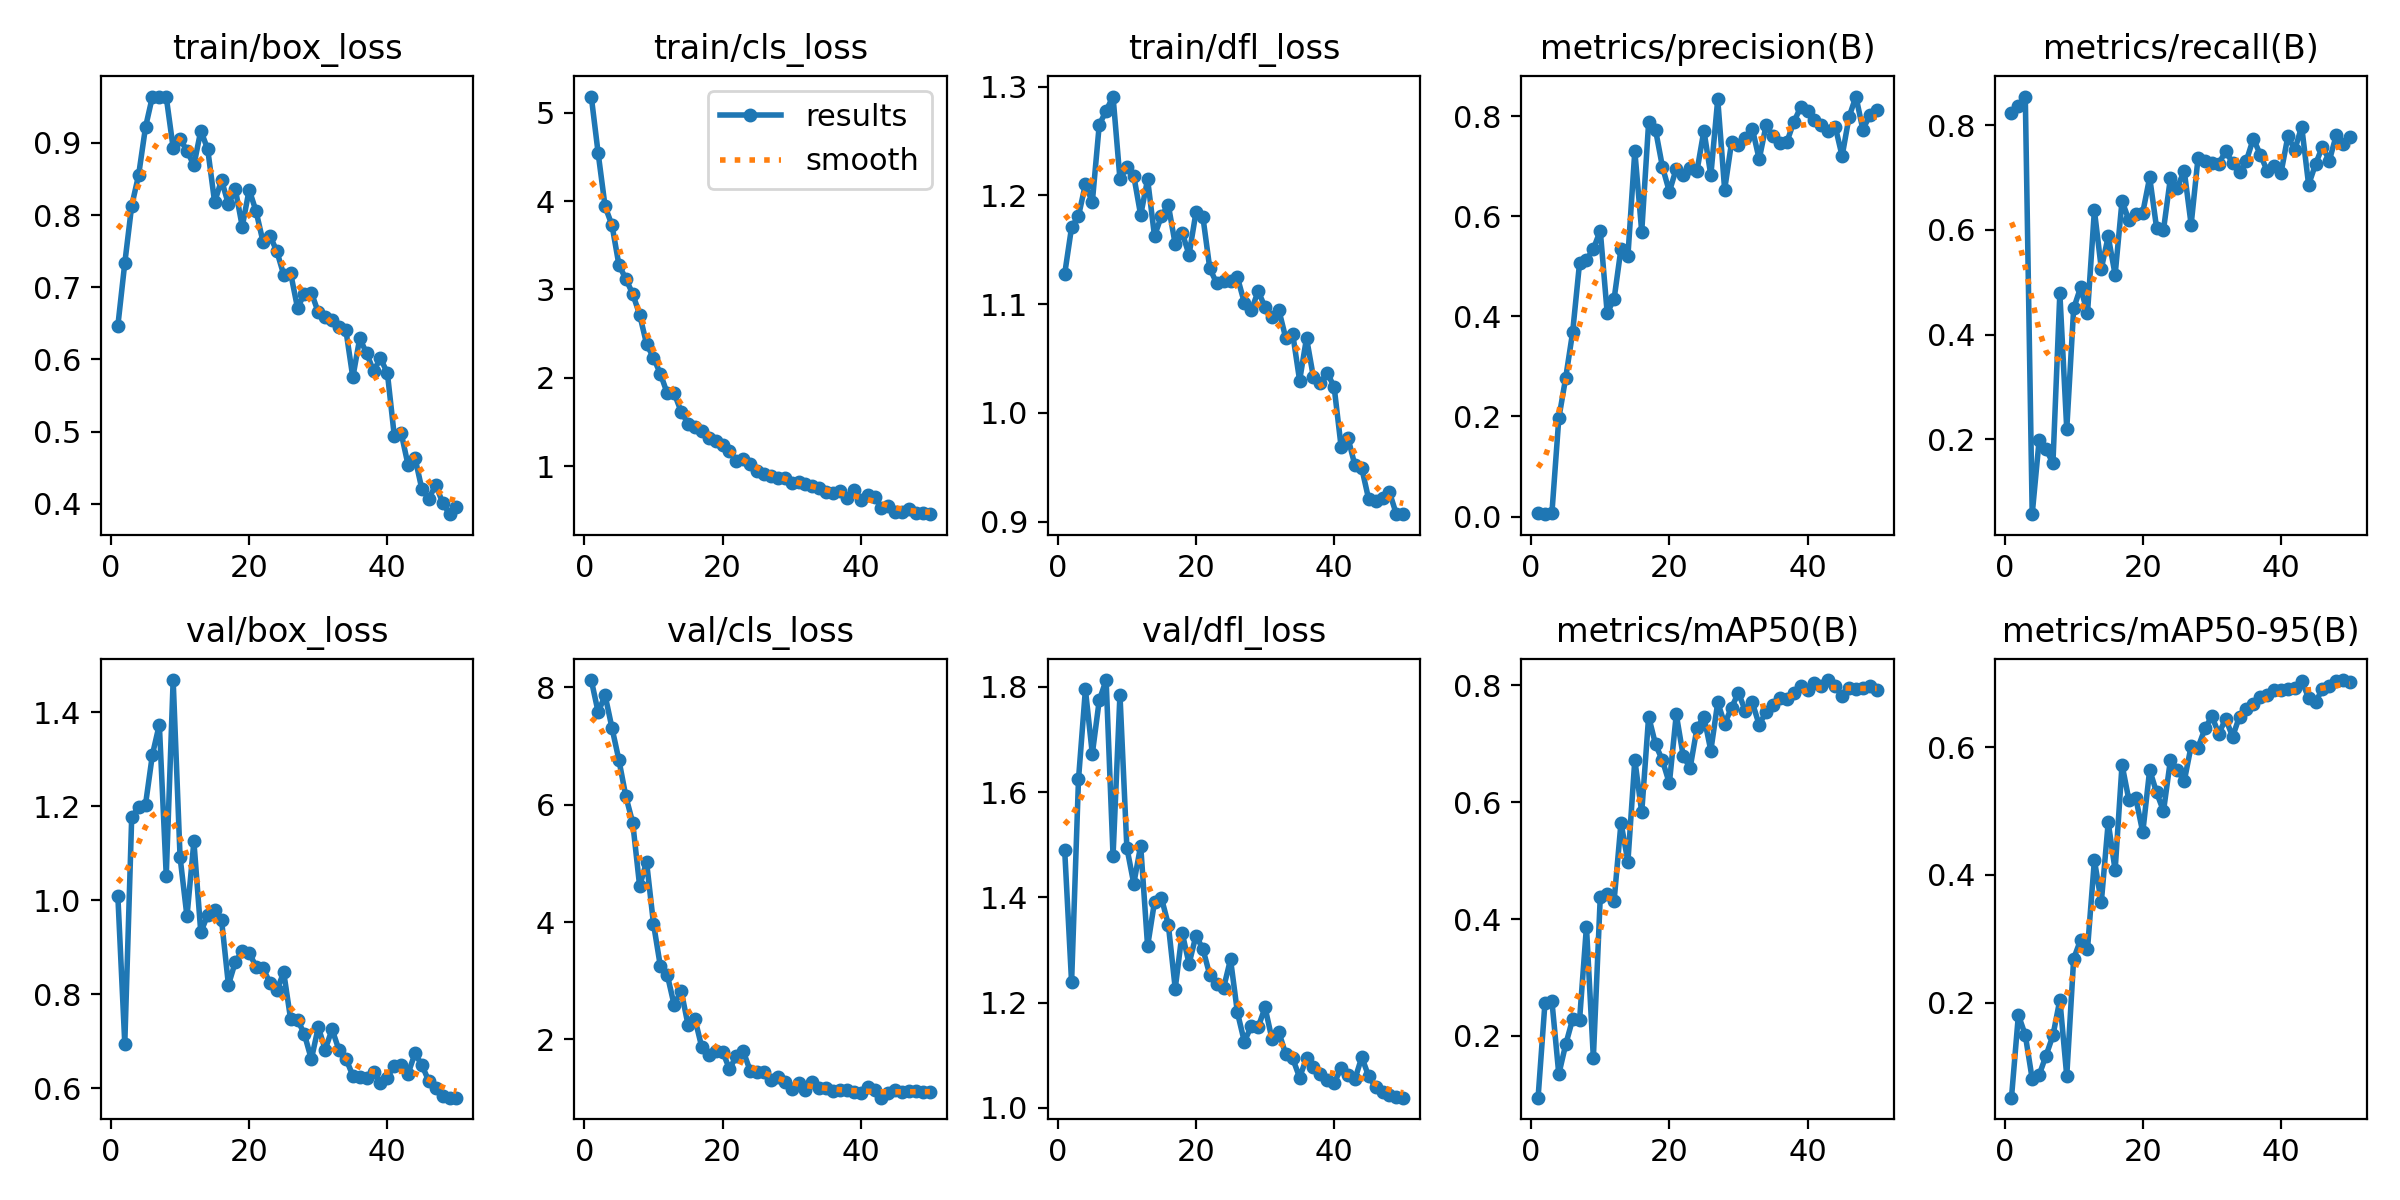

Data behind this chart, as committed beside it:
epoch, time, train/box_loss, train/cls_loss, train/dfl_loss, metrics/precision(B), metrics/recall(B), metrics/mAP50(B), metrics/mAP50-95(B), val/box_loss, val/cls_loss, val/dfl_loss, lr/pg0, lr/pg1, lr/pg2
1, 5.661, 0.647, 5.182, 1.128, 0.00706, 0.8232, 0.09427, 0.05112, 1.008, 8.124, 1.49, 0.0003334, 0.0003334, 0.0003334
2, 11.1, 0.7335, 4.539, 1.171, 0.00487, 0.8372, 0.257, 0.1805, 0.6954, 7.575, 1.239, 0.0006702, 0.0006702, 0.0006702
3, 16.53, 0.8129, 3.939, 1.181, 0.00671, 0.8551, 0.26, 0.149, 1.176, 7.866, 1.624, 0.0009933, 0.0009933, 0.0009933
4, 22.1, 0.8553, 3.727, 1.21, 0.1962, 0.05667, 0.1344, 0.08027, 1.199, 7.306, 1.795, 0.001303, 0.001303, 0.001303
5, 27.61, 0.9218, 3.278, 1.194, 0.2775, 0.1978, 0.1855, 0.0864, 1.204, 6.761, 1.673, 0.001537, 0.001537, 0.001537
6, 32.91, 0.9643, 3.12, 1.265, 0.3681, 0.1805, 0.2286, 0.1169, 1.31, 6.144, 1.774, 0.001505, 0.001505, 0.001505
7, 38.19, 0.9634, 2.95, 1.278, 0.5061, 0.1545, 0.2265, 0.1485, 1.374, 5.691, 1.813, 0.001472, 0.001472, 0.001472
8, 44.37, 0.9637, 2.716, 1.291, 0.5131, 0.4792, 0.3871, 0.2042, 1.053, 4.613, 1.479, 0.00144, 0.00144, 0.00144
9, 49.77, 0.8931, 2.385, 1.215, 0.5344, 0.2193, 0.1623, 0.08516, 1.468, 5.027, 1.786, 0.001407, 0.001407, 0.001407
10, 55.06, 0.9057, 2.227, 1.226, 0.5713, 0.45, 0.4379, 0.2686, 1.092, 3.976, 1.494, 0.001375, 0.001375, 0.001375
11, 60.38, 0.8891, 2.047, 1.218, 0.4069, 0.4901, 0.4434, 0.298, 0.9657, 3.247, 1.426, 0.001342, 0.001342, 0.001342
12, 65.73, 0.8691, 1.824, 1.182, 0.4346, 0.4406, 0.431, 0.2832, 1.125, 3.102, 1.498, 0.00131, 0.00131, 0.00131
13, 70.99, 0.917, 1.828, 1.215, 0.5353, 0.6377, 0.565, 0.423, 0.9318, 2.584, 1.307, 0.001278, 0.001278, 0.001278
14, 76.23, 0.8913, 1.619, 1.163, 0.5201, 0.5259, 0.4982, 0.3571, 0.9692, 2.834, 1.391, 0.001245, 0.001245, 0.001245
15, 81.5, 0.818, 1.484, 1.181, 0.7302, 0.5878, 0.6726, 0.482, 0.9784, 2.251, 1.399, 0.001213, 0.001213, 0.001213
16, 86.98, 0.8484, 1.439, 1.191, 0.5691, 0.5143, 0.5827, 0.4072, 0.9585, 2.35, 1.348, 0.00118, 0.00118, 0.00118
17, 92.55, 0.8149, 1.401, 1.155, 0.7875, 0.6558, 0.7468, 0.5724, 0.8201, 1.865, 1.227, 0.001148, 0.001148, 0.001148
18, 97.84, 0.8358, 1.32, 1.166, 0.7723, 0.6182, 0.699, 0.5166, 0.8691, 1.741, 1.333, 0.001115, 0.001115, 0.001115
19, 103.1, 0.7842, 1.287, 1.145, 0.6985, 0.6297, 0.6715, 0.5196, 0.892, 1.808, 1.274, 0.001083, 0.001083, 0.001083
20, 108.3, 0.8352, 1.237, 1.184, 0.649, 0.6333, 0.6324, 0.4664, 0.889, 1.795, 1.327, 0.00105, 0.00105, 0.00105
21, 113.5, 0.8053, 1.174, 1.18, 0.695, 0.7006, 0.7504, 0.5642, 0.8583, 1.496, 1.302, 0.001018, 0.001018, 0.001018
22, 119.1, 0.7632, 1.063, 1.133, 0.6825, 0.604, 0.6795, 0.5289, 0.8562, 1.722, 1.253, 0.0009855, 0.0009855, 0.0009855
23, 124.3, 0.7715, 1.077, 1.119, 0.697, 0.6005, 0.6585, 0.4997, 0.8245, 1.797, 1.235, 0.000953, 0.000953, 0.000953
24, 129.6, 0.75, 1.027, 1.121, 0.6907, 0.6991, 0.7272, 0.5794, 0.8088, 1.467, 1.228, 0.0009206, 0.0009206, 0.0009206
25, 134.8, 0.7173, 0.948, 1.121, 0.7712, 0.6811, 0.7464, 0.5641, 0.8467, 1.438, 1.282, 0.0008881, 0.0008881, 0.0008881
26, 140, 0.7196, 0.9132, 1.125, 0.6814, 0.7134, 0.6884, 0.5465, 0.7472, 1.441, 1.181, 0.0008557, 0.0008557, 0.0008557
27, 145.3, 0.6713, 0.8882, 1.101, 0.8337, 0.6104, 0.7709, 0.6015, 0.7464, 1.313, 1.126, 0.0008232, 0.0008232, 0.0008232
28, 150.6, 0.6913, 0.8691, 1.094, 0.653, 0.738, 0.7342, 0.599, 0.7149, 1.364, 1.155, 0.0007908, 0.0007908, 0.0007908
29, 156.2, 0.6926, 0.8626, 1.112, 0.7475, 0.732, 0.7621, 0.629, 0.662, 1.276, 1.153, 0.0007583, 0.0007583, 0.0007583
30, 161.7, 0.6653, 0.815, 1.097, 0.7414, 0.728, 0.7875, 0.6481, 0.7303, 1.161, 1.191, 0.0007259, 0.0007259, 0.0007259
31, 167, 0.6584, 0.8219, 1.088, 0.7557, 0.7269, 0.7559, 0.6209, 0.6828, 1.262, 1.13, 0.0006934, 0.0006934, 0.0006934
32, 172.2, 0.6542, 0.796, 1.094, 0.7752, 0.7507, 0.7709, 0.6441, 0.7258, 1.134, 1.144, 0.000661, 0.000661, 0.000661
33, 177.5, 0.6445, 0.7805, 1.069, 0.7137, 0.7281, 0.7325, 0.6162, 0.6814, 1.274, 1.101, 0.0006285, 0.0006285, 0.0006285
34, 182.7, 0.6405, 0.7499, 1.073, 0.782, 0.7106, 0.7552, 0.6477, 0.6633, 1.176, 1.094, 0.0005961, 0.0005961, 0.0005961
35, 187.9, 0.5751, 0.7151, 1.03, 0.7601, 0.7326, 0.7672, 0.6594, 0.6273, 1.168, 1.058, 0.0005636, 0.0005636, 0.0005636
36, 193.5, 0.6293, 0.6942, 1.069, 0.7461, 0.7748, 0.7785, 0.6671, 0.6246, 1.115, 1.095, 0.0005312, 0.0005312, 0.0005312
37, 198.8, 0.6084, 0.7157, 1.033, 0.7481, 0.7443, 0.7763, 0.679, 0.6213, 1.132, 1.077, 0.0004987, 0.0004987, 0.0004987
38, 204.1, 0.5842, 0.6369, 1.027, 0.7879, 0.7134, 0.7868, 0.6818, 0.6349, 1.141, 1.065, 0.0004663, 0.0004663, 0.0004663
39, 209.4, 0.6014, 0.7267, 1.037, 0.8178, 0.7215, 0.7992, 0.6897, 0.6124, 1.098, 1.052, 0.0004338, 0.0004338, 0.0004338
40, 214.7, 0.5814, 0.6142, 1.024, 0.8108, 0.7087, 0.7925, 0.6892, 0.6231, 1.093, 1.046, 0.0004013, 0.0004013, 0.0004013
41, 222.4, 0.4943, 0.6805, 0.969, 0.7912, 0.7792, 0.8049, 0.6907, 0.6487, 1.193, 1.076, 0.0003689, 0.0003689, 0.0003689
42, 228, 0.498, 0.6584, 0.9769, 0.7823, 0.7534, 0.7985, 0.693, 0.6508, 1.143, 1.063, 0.0003364, 0.0003364, 0.0003364
43, 233.2, 0.4535, 0.5269, 0.9518, 0.7695, 0.7977, 0.8092, 0.7039, 0.6317, 1.009, 1.054, 0.000304, 0.000304, 0.000304
44, 238.4, 0.4637, 0.5466, 0.9489, 0.7792, 0.6865, 0.7984, 0.6767, 0.6746, 1.094, 1.096, 0.0002715, 0.0002715, 0.0002715
45, 243.6, 0.4201, 0.4843, 0.9204, 0.7201, 0.7256, 0.7815, 0.6701, 0.6494, 1.135, 1.06, 0.0002391, 0.0002391, 0.0002391
46, 248.8, 0.4073, 0.4836, 0.9188, 0.7981, 0.7596, 0.7955, 0.691, 0.6156, 1.102, 1.039, 0.0002066, 0.0002066, 0.0002066
47, 254, 0.4261, 0.5199, 0.9217, 0.839, 0.7326, 0.7944, 0.6958, 0.6015, 1.125, 1.03, 0.0001742, 0.0001742, 0.0001742
48, 259.1, 0.4016, 0.4776, 0.927, 0.773, 0.7813, 0.7948, 0.7028, 0.583, 1.12, 1.024, 0.0001417, 0.0001417, 0.0001417
49, 264.3, 0.3856, 0.4682, 0.9068, 0.8016, 0.7647, 0.7986, 0.7048, 0.5804, 1.106, 1.02, 0.0001093, 0.0001093, 0.0001093
50, 269.5, 0.3953, 0.4587, 0.907, 0.8124, 0.7776, 0.7927, 0.7015, 0.5803, 1.107, 1.019, 7.68191e-05, 7.68191e-05, 7.68191e-05
